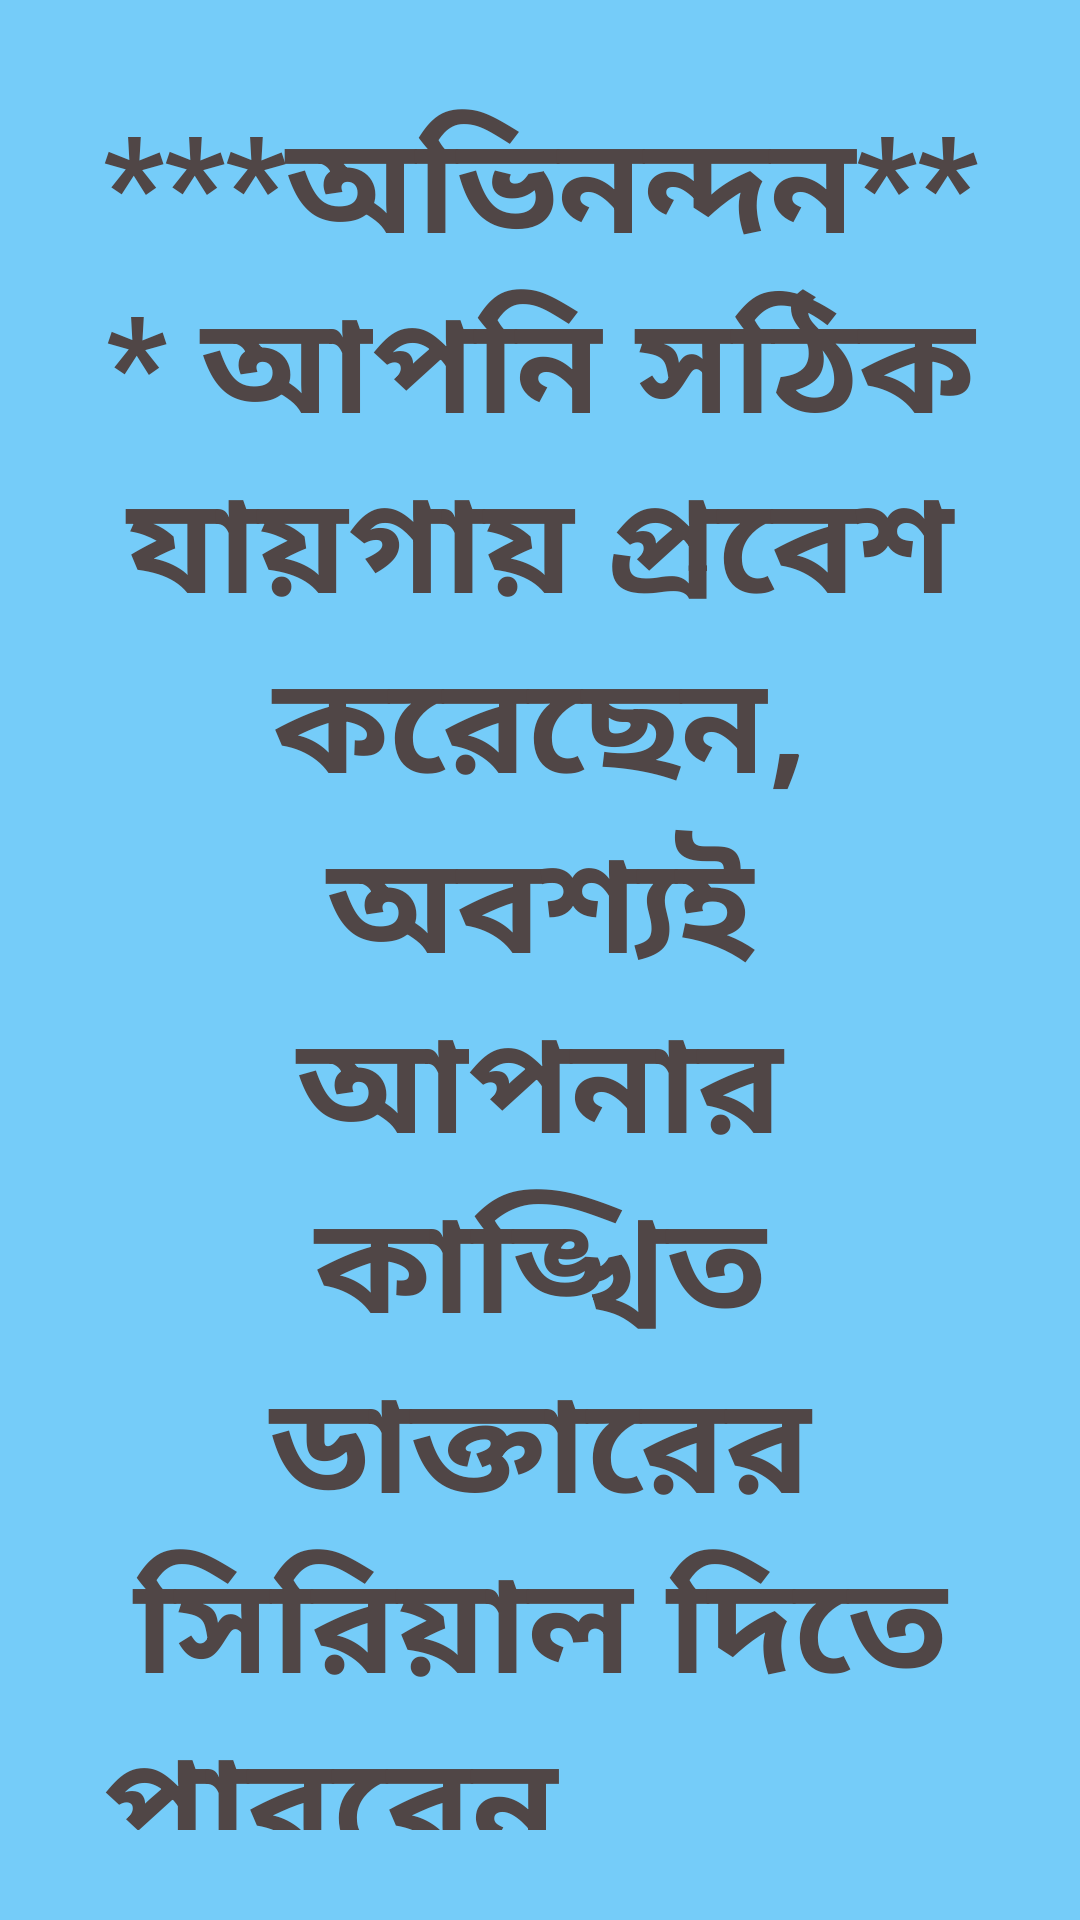

Produce the Android XML layout that renders to this screen, including the resource entries it uses.
<!-- AndroidManifest.xml: application theme Theme.DoctorInformation -->
<!-- res/layout/activity_splash.xml -->
<?xml version="1.0" encoding="utf-8"?>
<LinearLayout xmlns:android="http://schemas.android.com/apk/res/android"
    xmlns:app="http://schemas.android.com/apk/res-auto"
    xmlns:tools="http://schemas.android.com/tools"
    android:layout_width="match_parent"
    android:layout_height="match_parent"
    android:padding="30dp"
    android:layout_gravity="center"
    android:background="#8A03A9F4"
    android:orientation="vertical"
    tools:context=".SplashActivity">



    <TextView
        android:id="@+id/textView"
        android:text="@string/splash"
        android:textSize="45sp"
        android:gravity="center"
        android:textColor="#504646"
        android:textStyle="bold"
        android:layout_width="match_parent"
        android:layout_height="match_parent"
        />


</LinearLayout>
<!-- resources referenced by this layout -->
<resources>
  <string name="splash"> ***অভিনন্দন*** আপনি সঠিক যায়গায় প্রবেশ করেছেন, অবশ্যই আপনার কাঙ্খিত ডাক্তারের সিরিয়াল দিতে পারবেন..............</string>
  <style name="Theme.DoctorInformation" parent="Base.Theme.DoctorInformation" />
  <style name="Base.Theme.DoctorInformation" parent="Theme.Material3.DayNight.NoActionBar">
          
          
      </style>
</resources>
